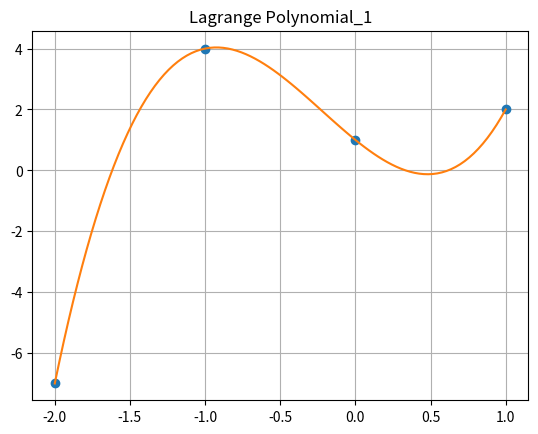

Python code for this plot:
import numpy as np
import matplotlib.pyplot as plt


x=np.array([-2.,-1.,0.,1. ],dtype = float)
y=np.array([-7.,4.,1.,2.],dtype=float)
def lagranz(x,y,t):
    z=0
    for j in range(len(y)):
        p1=1 ; p2=1
        for i in range(len(x)):
            if i==j:
                p1=p1*1 ; p2*1
            else:
                p1=p1*(t-x[i])
                p2=p2*(x[j]-x[i])
        z=z+y[j]*p1/p2
    return z
xnew = np.linspace(np.min(x),np.max(x),100)
ynew = [lagranz(x,y,i) for i in xnew]
plt.plot(x,y,'o',xnew,ynew);plt.title('Lagrange Polynomial_1');plt.grid(True);plt.show()